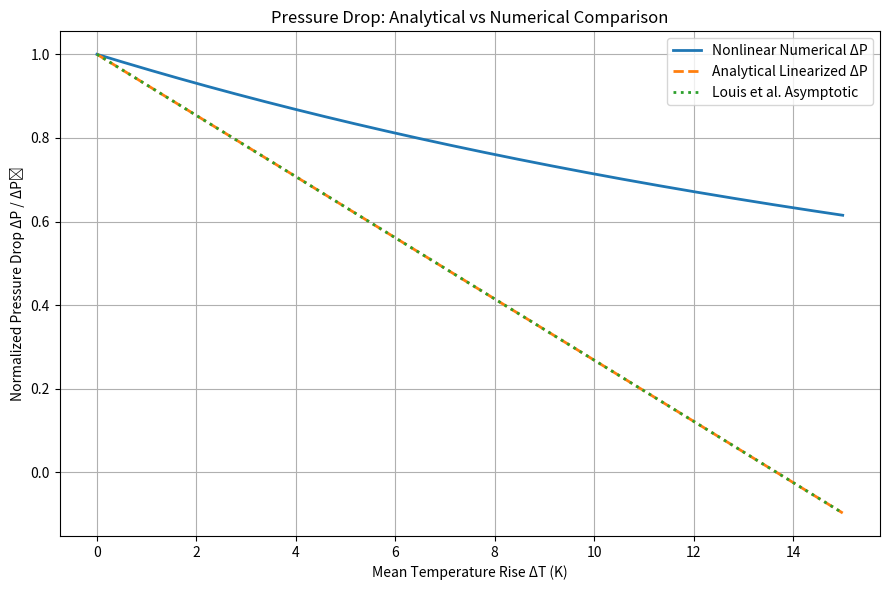

Python code for this plot: (Note: this script raises an exception after producing the figure.)
import numpy as np
import matplotlib.pyplot as plt

#the parameters and viscosity expression

A = 2.58e-10
B = 7029.1

def mu(T):
    return A * np.exp(B / T)

#ref temp

T0 = 310   

#alpha

def alpha(T):
    return -B / T**2

# temp range

dT = np.linspace(0, 15, 400)

#linear

DP_lin = 1 + alpha(T0) * dT

#numerical

Nz = 1000
z = np.linspace(0, 1, Nz)   

DP_num = np.zeros_like(dT)

for j, DT in enumerate(dT):
    Tz = T0 + DT * z
    mu_z = mu(Tz)
    DP_num[j] = np.trapz(mu_z, z) / mu(T0)   

# louis ref

DP_louis = DP_lin.copy()

# plots

plt.figure(figsize=(9,6))
plt.plot(dT, DP_num, label="Nonlinear Numerical ΔP", linewidth=2)
plt.plot(dT, DP_lin, '--', label="Analytical Linearized ΔP", linewidth=2)
plt.plot(dT, DP_louis, ':', label="Louis et al. Asymptotic", linewidth=2)

plt.xlabel("Mean Temperature Rise ΔT (K)")
plt.ylabel("Normalized Pressure Drop ΔP / ΔP₀")
plt.title("Pressure Drop: Analytical vs Numerical Comparison")
plt.grid(True)
plt.legend()
plt.tight_layout()
plt.savefig("figures/pressure_drop_analytical_vs_numerical.png", dpi=300)
plt.show()

# deviation plot

err_lin = (DP_lin - DP_num) / DP_num * 100
err_louis = (DP_louis - DP_num) / DP_num * 100

plt.figure(figsize=(9,6))
plt.plot(dT, err_lin, label="Linear Model Error (%)")
plt.plot(dT, err_louis, '--', label="Louis et al. Error (%)")
plt.axhline(0, color='black', linewidth=0.7)

plt.xlabel("Mean Temperature Rise ΔT (K)")
plt.ylabel("Deviation from Numerical Nonlinear Model (%)")
plt.title("Deviation of Analytical Models from Numerical Pressure Drop")
plt.grid(True)
plt.legend()
plt.tight_layout()
plt.savefig("figures/pressure_drop_error_vs_numerical.png", dpi=300)
plt.show()
